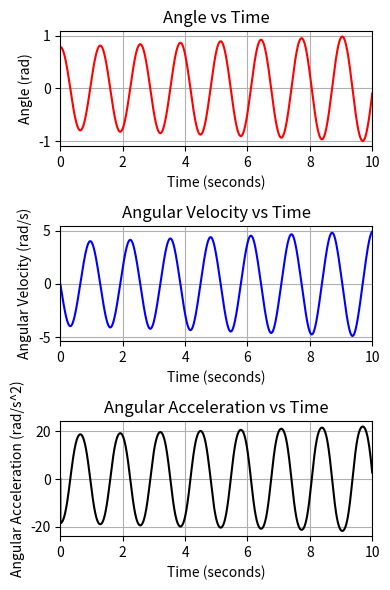

Write the Python code that produced this figure.
import matplotlib.pyplot as plt
import numpy as np
import math as m
import scipy.signal as sig

g = -9.81
l= 0.375

def update_system(acc,ang,vel,time1,time2):
    dt = time2 - time1
    ang_Next = ang + (vel * dt)
    vel_Next = vel + (acc * dt)
    acc_Next = g/l*m.sin(ang)
    return ang_Next, vel_Next, acc_Next

#initial conditions
ang = [m.pi/4]
vel = [0]
acc = [0]
time = np.linspace(0,10,10001)

#update angle and velocity using previous values and time step
i = 1
while i < len(time):
    ang_Next, vel_Next, acc_Next = update_system(acc[i-1], ang[i - 1], vel[i -1], time[i - 1], time[i])
    ang.append(ang_Next)
    vel.append(vel_Next)
    acc.append(acc_Next)
    i += 1

plt.figure(figsize = (4,6))
plt.subplot(3,1,1)
plt.plot(time, ang, 'r-') 
plt.xlabel('Time (seconds)')
plt.ylabel('Angle (rad)')
plt.title('Angle vs Time')
plt.xlim((0, 10)) # set x range to -1 to 8
plt.grid()

plt.subplot(3,1,2)
plt.plot(time, vel, 'b-') 
plt.xlabel('Time (seconds)')
plt.ylabel('Angular Velocity (rad/s)')
plt.title('Angular Velocity vs Time')
plt.xlim((0, 10)) # set x range to -1 to 8
plt.grid()

plt.subplot(3,1,3)
plt.plot(time, acc, 'k-') 
plt.xlabel('Time (seconds)')
plt.ylabel('Angular Acceleration (rad/s^2)')
plt.title('Angular Acceleration vs Time')
plt.xlim((0, 10)) # set x range to -1 to 8
plt.grid()
plt.tight_layout()
plt.show()

#Find Peaks
time_a = np.array(time)
ang_a = np.array(ang)
ang_peaks, _ = sig.find_peaks(ang_a)

peaks = ang_peaks
ang_peaks_list = np.ndarray.tolist(ang_a[peaks])
time_peaks_list = np.ndarray.tolist(time_a[peaks])
print("Peaks of Angle vs. Time graph:")
print("Angle of Peaks: ", ang_peaks_list)
print("Time of Peaks: ", time_peaks_list)

#Find Period
period_list = []
for i in range(len(time_peaks_list)-1):
    m = time_peaks_list[i+1] - time_peaks_list[i]
    period_list.append(m)
period_average = sum(period_list) / len(period_list)
print("Average Period:  ", period_average, " seconds")